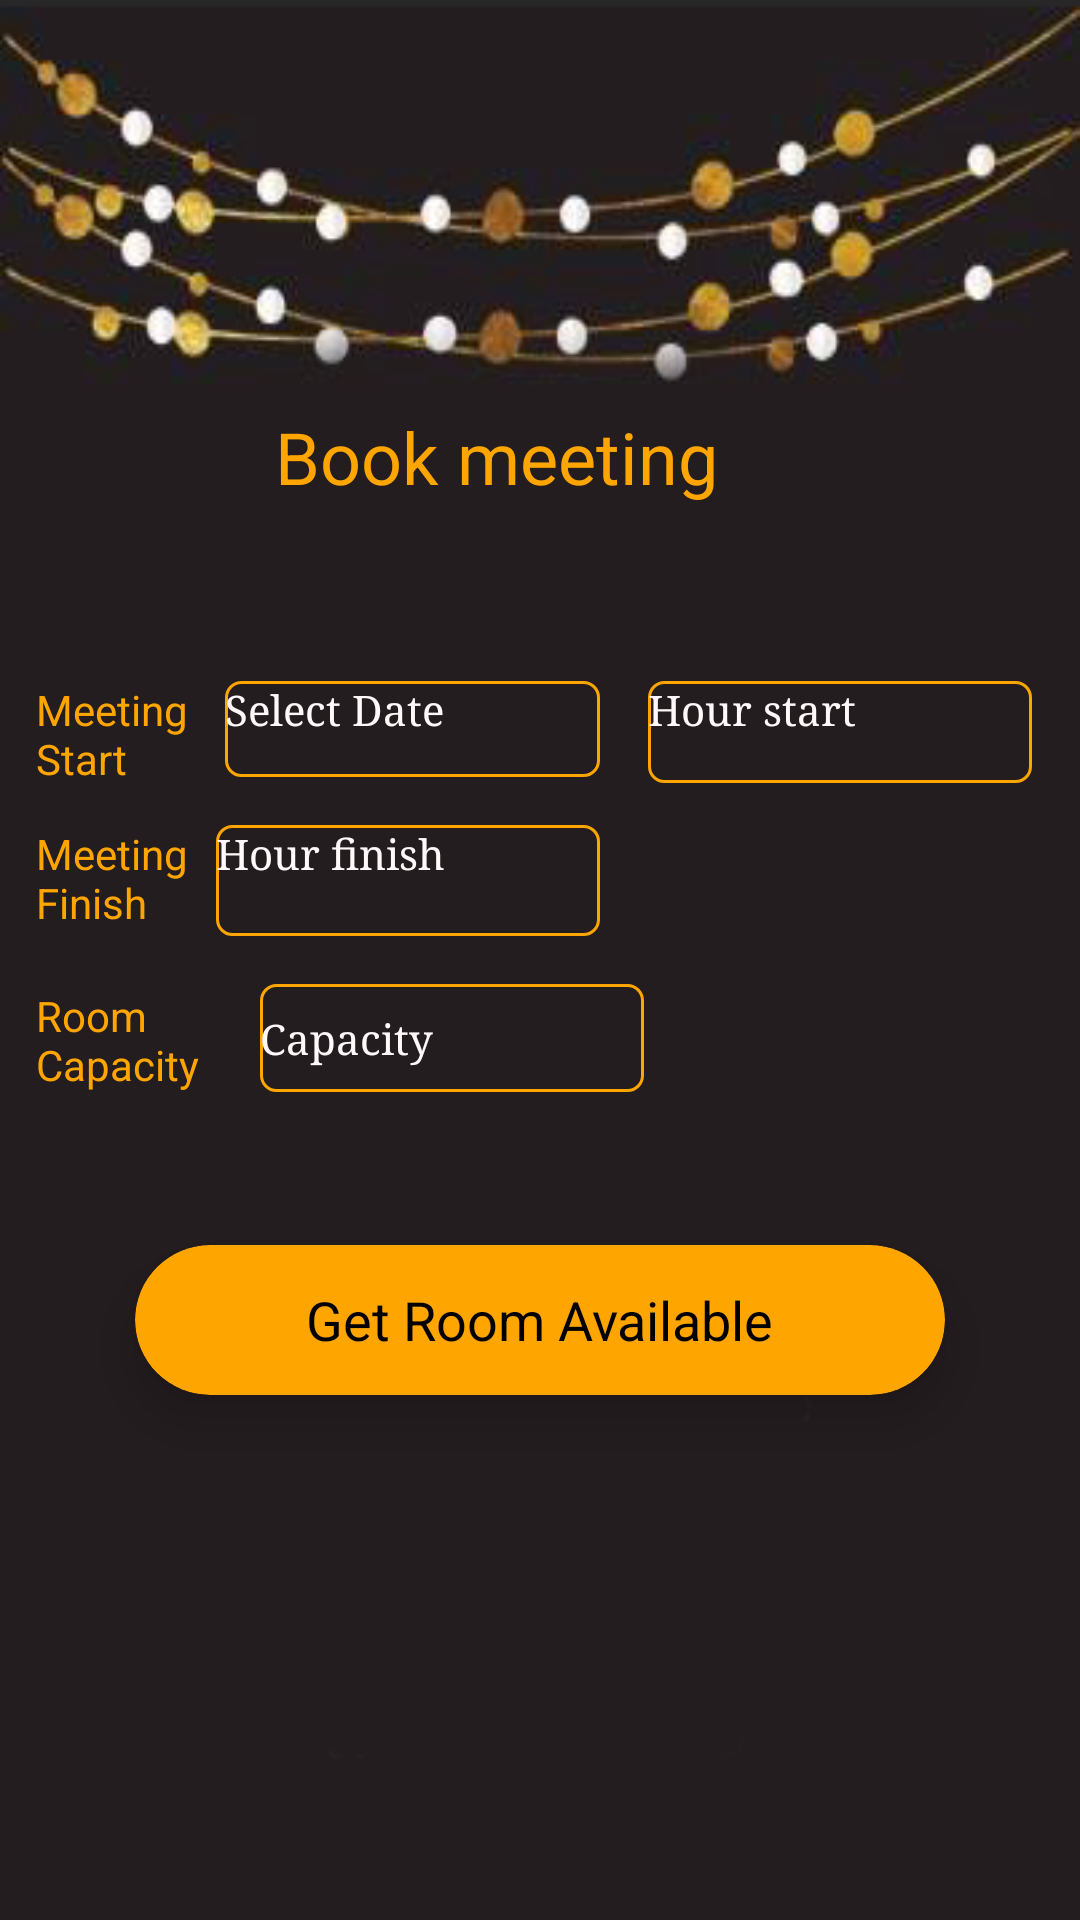

Produce the Android XML layout that renders to this screen, including the resource entries it uses.
<!-- AndroidManifest.xml: application theme Theme.AppCompat.Light.NoActionBar -->
<!-- res/layout/activity_book_meeting.xml -->
<?xml version="1.0" encoding="utf-8"?>
<android.support.constraint.ConstraintLayout xmlns:android="http://schemas.android.com/apk/res/android"
    xmlns:app="http://schemas.android.com/apk/res-auto"
    xmlns:tools="http://schemas.android.com/tools"
    android:id="@+id/cl"
    android:layout_width="match_parent"
    android:layout_height="match_parent"
    android:background="@drawable/backgroundapp"
    android:theme="@style/Theme.AppCompat.DayNight.NoActionBar"
    tools:context=".BookMeeting">

    <TextView
        android:id="@+id/tvDate"
        android:layout_width="125dp"
        android:layout_height="32dp"
        android:layout_marginEnd="16dp"
        android:layout_marginRight="16dp"
        android:layout_marginTop="40dp"
        android:background="@drawable/editbox"
        android:ems="10"
        android:hint="Select Date"
        android:textColorHint="#fffafa"
        android:textSize="14sp"
        android:typeface="serif"
        app:layout_constraintEnd_toStartOf="@+id/tvHourStart"
        app:layout_constraintTop_toBottomOf="@+id/tvBookMeeting" />

    <TextView
        android:id="@+id/tvHourStart"
        android:layout_width="128dp"
        android:layout_height="34dp"
        android:layout_marginEnd="16dp"
        android:layout_marginRight="16dp"
        android:layout_marginTop="40dp"
        android:background="@drawable/editbox"
        android:ems="10"
        android:hint="Hour start"
        android:textColorHint="#fffafa"
        android:textSize="14sp"
        android:typeface="serif"
        app:layout_constraintEnd_toEndOf="parent"
        app:layout_constraintTop_toBottomOf="@+id/tvBookMeeting" />

    <TextView
        android:id="@+id/tvHourEnd"
        android:layout_width="128dp"
        android:layout_height="37dp"
        android:layout_marginEnd="160dp"
        android:layout_marginLeft="8dp"
        android:layout_marginRight="160dp"
        android:layout_marginStart="8dp"
        android:layout_marginTop="16dp"
        android:background="@drawable/editbox"
        android:ems="10"
        android:hint="Hour finish"
        android:textColorHint="#fffafa"
        android:textSize="14sp"
        android:typeface="serif"
        app:layout_constraintEnd_toEndOf="parent"
        app:layout_constraintHorizontal_bias="1.0"
        app:layout_constraintStart_toEndOf="@+id/tvTextHourEnd"
        app:layout_constraintTop_toBottomOf="@+id/tvDate" />

    <EditText
        android:id="@+id/etCapacity"
        android:layout_width="128dp"
        android:layout_height="36dp"
        android:layout_marginEnd="132dp"
        android:layout_marginLeft="8dp"
        android:layout_marginRight="132dp"
        android:layout_marginStart="8dp"
        android:layout_marginTop="16dp"
        android:background="@drawable/editbox"
        android:backgroundTint="#ffa500"
        android:ems="10"
        android:hint="Capacity"
        android:inputType="number"
        android:textColor="#fffafa"
        android:textColorHint="#fffafa"
        android:textSize="14sp"
        android:typeface="serif"
        app:layout_constraintEnd_toEndOf="parent"
        app:layout_constraintHorizontal_bias="0.34"
        app:layout_constraintStart_toEndOf="@+id/tvCapacity"
        app:layout_constraintTop_toBottomOf="@+id/tvHourEnd" />

    <TextView
        android:id="@+id/tvTextDate"
        android:layout_width="56dp"
        android:layout_height="40dp"
        android:layout_marginLeft="12dp"
        android:layout_marginStart="12dp"
        android:layout_marginTop="40dp"
        android:text="Meeting Start"
        android:textColor="#ffa500"
        app:layout_constraintStart_toStartOf="parent"
        app:layout_constraintTop_toBottomOf="@+id/tvBookMeeting" />

    <TextView
        android:id="@+id/tvTextHourEnd"
        android:layout_width="60dp"
        android:layout_height="42dp"
        android:layout_marginLeft="12dp"
        android:layout_marginStart="12dp"
        android:layout_marginTop="8dp"
        android:text="Meeting Finish"
        android:textColor="#ffa500"
        app:layout_constraintStart_toStartOf="parent"
        app:layout_constraintTop_toBottomOf="@+id/tvTextDate" />

    <TextView
        android:id="@+id/tvCapacity"
        android:layout_width="60dp"
        android:layout_height="42dp"
        android:layout_marginLeft="12dp"
        android:layout_marginStart="12dp"
        android:layout_marginTop="12dp"
        android:text="Room Capacity"
        android:textColor="#ffa500"
        app:layout_constraintStart_toStartOf="parent"
        app:layout_constraintTop_toBottomOf="@+id/tvTextHourEnd" />

    <TextView
        android:id="@+id/tvBookMeeting"
        android:layout_width="202dp"
        android:layout_height="51dp"
        android:layout_marginEnd="8dp"
        android:layout_marginLeft="8dp"
        android:layout_marginRight="8dp"
        android:layout_marginStart="8dp"
        android:layout_marginTop="136dp"
        android:text="Book meeting"
        android:textColor="#ffa500"
        android:textSize="24sp"
        app:layout_constraintEnd_toEndOf="parent"
        app:layout_constraintHorizontal_bias="0.59"
        app:layout_constraintStart_toStartOf="parent"
        app:layout_constraintTop_toTopOf="parent" />

    <android.support.v7.widget.CardView xmlns:card_view="http://schemas.android.com/apk/res-auto"
        android:id="@+id/cvMeeting"
        android:layout_width="270dp"
        android:layout_height="50dp"
        android:layout_above="@+id/tvReg"
        android:layout_centerHorizontal="true"
        android:layout_marginBottom="132dp"
        android:layout_marginEnd="8dp"
        android:layout_marginLeft="8dp"
        android:layout_marginRight="8dp"
        android:layout_marginStart="8dp"
        android:layout_marginTop="8dp"
        app:cardCornerRadius="25dp"
        app:cardElevation="10dp"
        card_view:cardBackgroundColor="#ffa500"
        card_view:layout_constraintBottom_toBottomOf="parent"
        card_view:layout_constraintEnd_toEndOf="parent"
        card_view:layout_constraintStart_toStartOf="parent"
        card_view:layout_constraintTop_toBottomOf="@+id/etCapacity">

        <RelativeLayout
            android:layout_width="match_parent"
            android:layout_height="match_parent">

            <TextView
                android:id="@+id/textView"
                android:layout_width="wrap_content"
                android:layout_height="wrap_content"
                android:layout_centerInParent="true"
                android:text="Get Room Available"
                android:textColor="#000000"
                android:textSize="18sp" />
        </RelativeLayout>

    </android.support.v7.widget.CardView>



</android.support.constraint.ConstraintLayout>
<!-- resources referenced by this layout -->
<resources>
  <!-- drawable backgroundapp: png bitmap (drawable-xhdpi, 62485 bytes) -->
  <!-- drawable editbox (drawable) -->
  <?xml version="1.0" encoding="utf-8" ?>
  <shape xmlns:android="http://schemas.android.com/apk/res/android"
  
      android:thickness="0dp"
      android:shape="rectangle">
      <stroke
          android:width="1dip"
          android:color="#ffa500" />
      <corners android:radius="5dp" />
      <solid android:color="#00000000" />
  </shape>
</resources>
